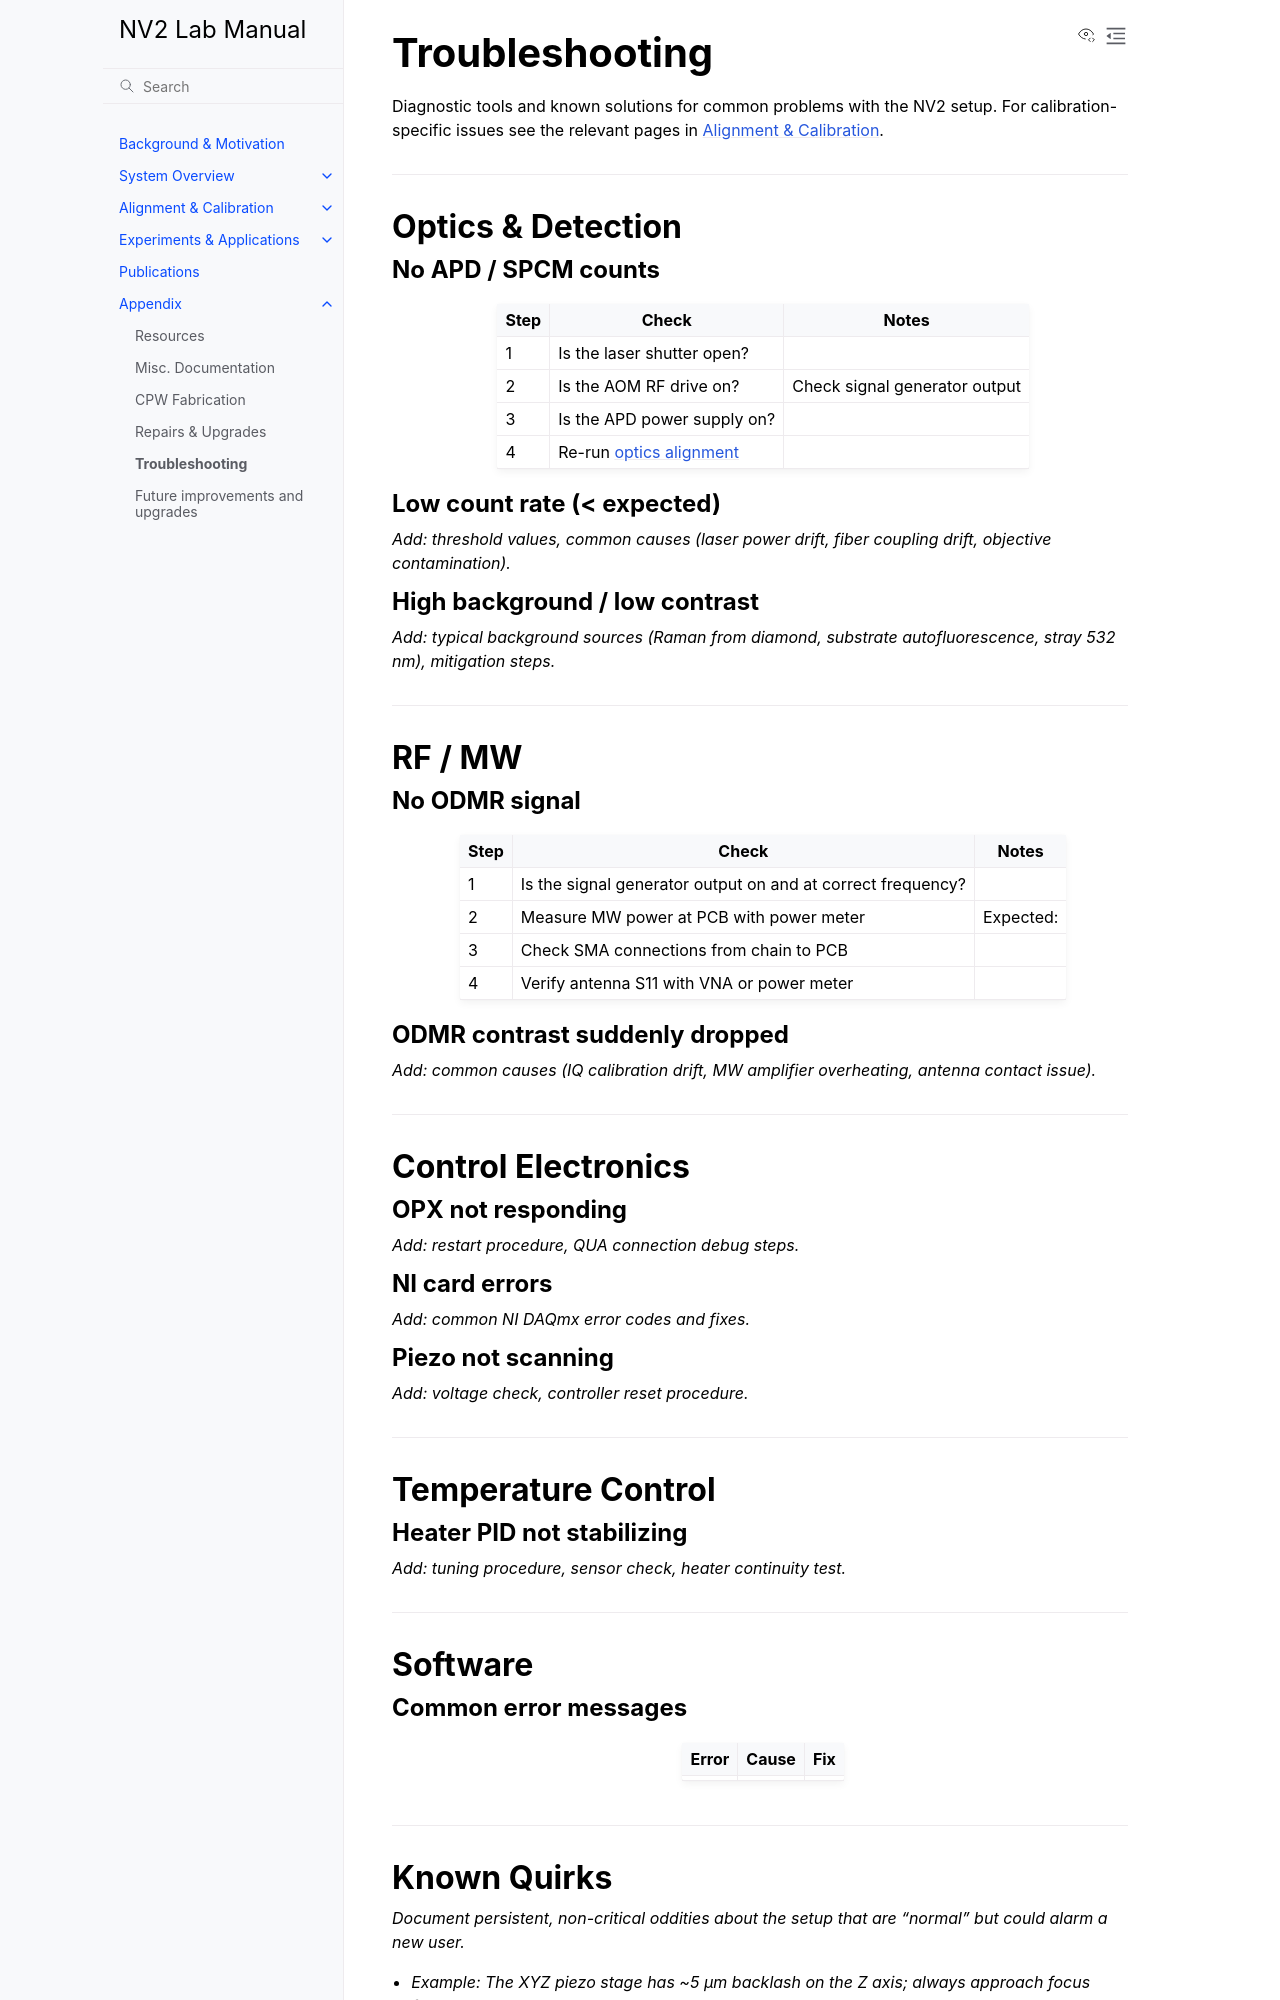

repository: qeg-ungar/nv2-docs · page: appendix/troubleshooting.html · generator: sphinx

# Troubleshooting

Diagnostic tools and known solutions for common problems with the NV2 setup.
For calibration-specific issues see the relevant pages in {doc}`Alignment & Calibration <../calibration/index>`.

---

## Optics & Detection

### No APD / SPCM counts

| Step | Check | Notes |
|------|-------|-------|
| 1 | Is the laser shutter open? | |
| 2 | Is the AOM RF drive on? | Check signal generator output |
| 3 | Is the APD power supply on? | |
| 4 | Re-run {doc}`optics alignment <../calibration/optics_alignment>` | |

### Low count rate (< expected)

*Add: threshold values, common causes (laser power drift, fiber coupling drift, objective contamination).*

### High background / low contrast

*Add: typical background sources (Raman from diamond, substrate autofluorescence, stray 532 nm), mitigation steps.*

---

## RF / MW

### No ODMR signal

| Step | Check | Notes |
|------|-------|-------|
| 1 | Is the signal generator output on and at correct frequency? | |
| 2 | Measure MW power at PCB with power meter | Expected: |
| 3 | Check SMA connections from chain to PCB | |
| 4 | Verify antenna S11 with VNA or power meter | |

### ODMR contrast suddenly dropped

*Add: common causes (IQ calibration drift, MW amplifier overheating, antenna contact issue).*

---

## Control Electronics

### OPX not responding

*Add: restart procedure, QUA connection debug steps.*

### NI card errors

*Add: common NI DAQmx error codes and fixes.*

### Piezo not scanning

*Add: voltage check, controller reset procedure.*

---

## Temperature Control

### Heater PID not stabilizing

*Add: tuning procedure, sensor check, heater continuity test.*

---

## Software

### Common error messages

| Error | Cause | Fix |
|-------|-------|-----|
| | | |

---
